Photos from the image-classification dataset "waste_images" in the GitHub repository josealexandre-mecai/img-processing-2022. Its 11 classes are: aluminium, battery, cable and wire, cardboard and paper, connector, copper, iron, magnetic tape, printed circuit board, printer ribbon and toner, tube and screen.

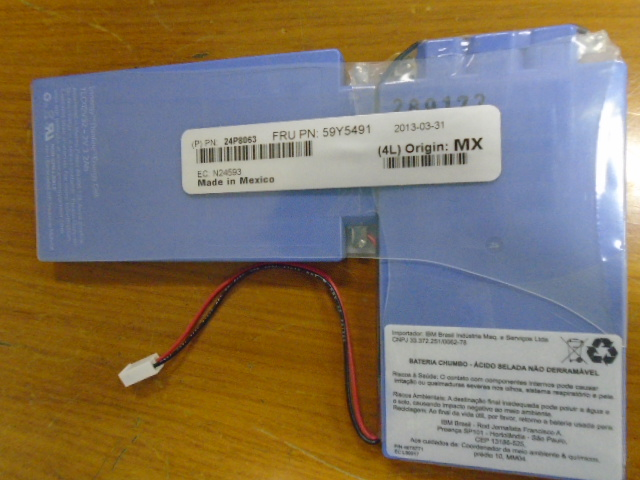
Label: battery

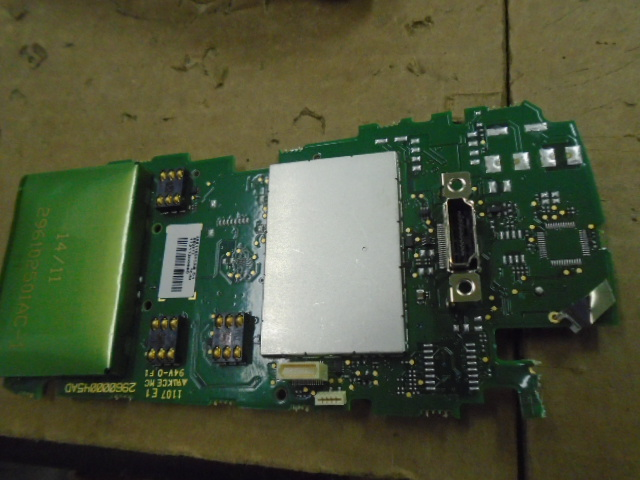
Label: printed circuit board

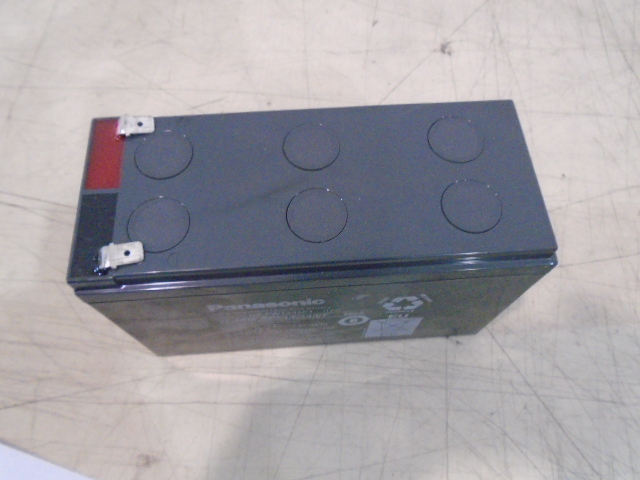
Label: battery

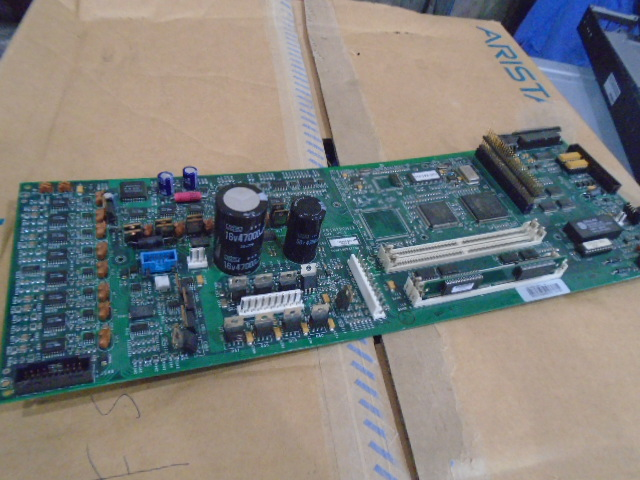
Label: printed circuit board

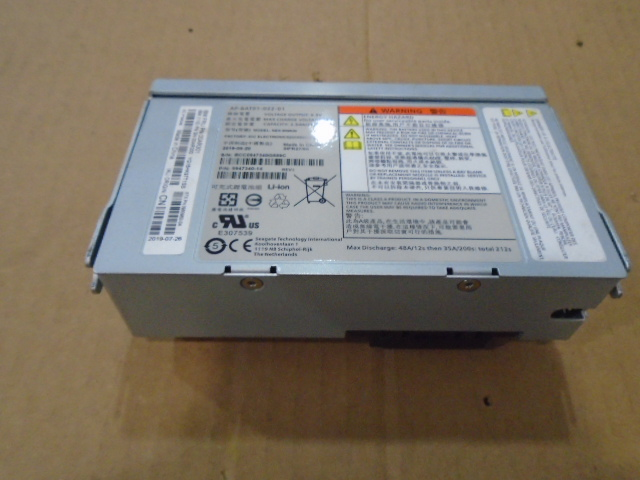
Label: battery

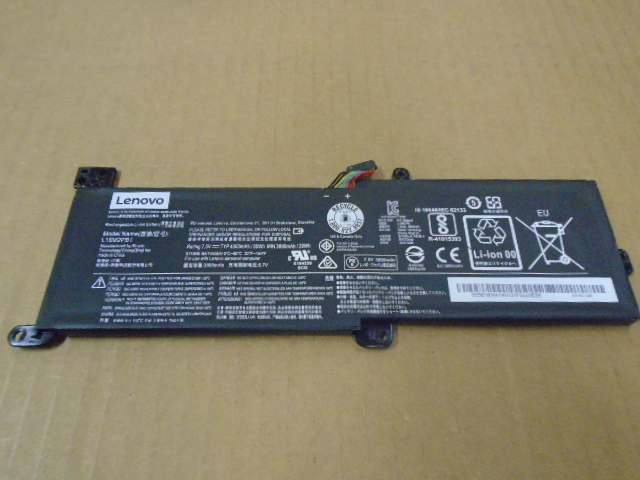
Label: battery
